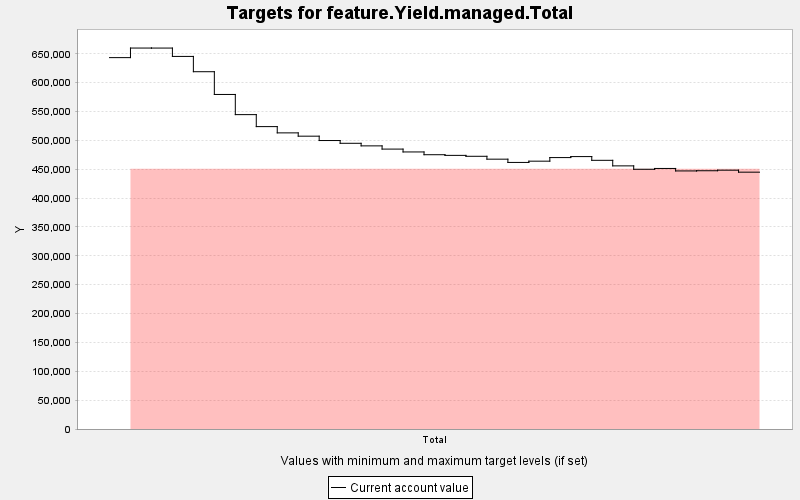

Data behind this chart, as committed beside it:
TARGET, PERIOD, YEAR, PERIODWIDTH, MINIMUM, MAXIMUM, MINWEIGHT, MAXWEIGHT, CURRENT, SUMMARY
feature.Yield.managed.Total, 0, 0, 10.0, 451000, 451000, 1.0, 1.0, 643456, 0.0
feature.Yield.managed.Total, 1, 10, 10.0, 451000, 451000, 100000, 1.0, 660046, 0.0
feature.Yield.managed.Total, 2, 20, 10.0, 451000, 451000, 100000, 1.0, 660018, 0.0
feature.Yield.managed.Total, 3, 30, 10.0, 451000, 451000, 100000, 1.0, 645546, 0.0
feature.Yield.managed.Total, 4, 40, 10.0, 451000, 451000, 100000, 1.0, 619045, 0.0
feature.Yield.managed.Total, 5, 50, 10.0, 451000, 451000, 100000, 1.0, 579636, 0.0
feature.Yield.managed.Total, 6, 60, 10.0, 451000, 451000, 100000, 1.0, 544699, 0.0
feature.Yield.managed.Total, 7, 70, 10.0, 451000, 451000, 100000, 1.0, 523929, 0.0
feature.Yield.managed.Total, 8, 80, 10.0, 451000, 451000, 100000, 1.0, 513077, 0.0
feature.Yield.managed.Total, 9, 90, 10.0, 451000, 451000, 100000, 1.0, 507359, 0.0
feature.Yield.managed.Total, 10, 100, 10.0, 451000, 451000, 100000, 1.0, 499802, 0.0
feature.Yield.managed.Total, 11, 110, 10.0, 451000, 451000, 100000, 1.0, 495023, 0.0
feature.Yield.managed.Total, 12, 120, 10.0, 451000, 451000, 100000, 1.0, 490561, 0.0
feature.Yield.managed.Total, 13, 130, 10.0, 451000, 451000, 100000, 1.0, 484975, 0.0
feature.Yield.managed.Total, 14, 140, 10.0, 451000, 451000, 100000, 1.0, 480024, 0.0
feature.Yield.managed.Total, 15, 150, 10.0, 451000, 451000, 100000, 1.0, 475230, 0.0
feature.Yield.managed.Total, 16, 160, 10.0, 451000, 451000, 100000, 1.0, 474089, 0.0
feature.Yield.managed.Total, 17, 170, 10.0, 451000, 451000, 100000, 1.0, 472505, 0.0
feature.Yield.managed.Total, 18, 180, 10.0, 451000, 451000, 100000, 1.0, 467512, 0.0
feature.Yield.managed.Total, 19, 190, 10.0, 451000, 451000, 100000, 1.0, 461861, 0.0
feature.Yield.managed.Total, 20, 200, 10.0, 451000, 451000, 100000, 1.0, 464047, 0.0
feature.Yield.managed.Total, 21, 210, 10.0, 451000, 451000, 100000, 1.0, 470271, 0.0
feature.Yield.managed.Total, 22, 220, 10.0, 451000, 451000, 100000, 1.0, 471996, 0.0
feature.Yield.managed.Total, 23, 230, 10.0, 451000, 451000, 100000, 1.0, 465526, 0.0
feature.Yield.managed.Total, 24, 240, 10.0, 451000, 451000, 100000, 1.0, 455903, 0.0
feature.Yield.managed.Total, 25, 250, 10.0, 451000, 451000, 100000, 1.0, 450001, 0.0
feature.Yield.managed.Total, 26, 260, 10.0, 451000, 451000, 100000, 1.0, 451423, 0.0
feature.Yield.managed.Total, 27, 270, 10.0, 451000, 451000, 100000, 1.0, 447135, 0.0
feature.Yield.managed.Total, 28, 280, 10.0, 451000, 451000, 100000, 1.0, 447458, 0.0
feature.Yield.managed.Total, 29, 290, 10.0, 451000, 451000, 100000, 1.0, 448429, 0.0
feature.Yield.managed.Total, 30, 300, 10.0, 451000, 451000, 100000, 1.0, 444989, 0.0
